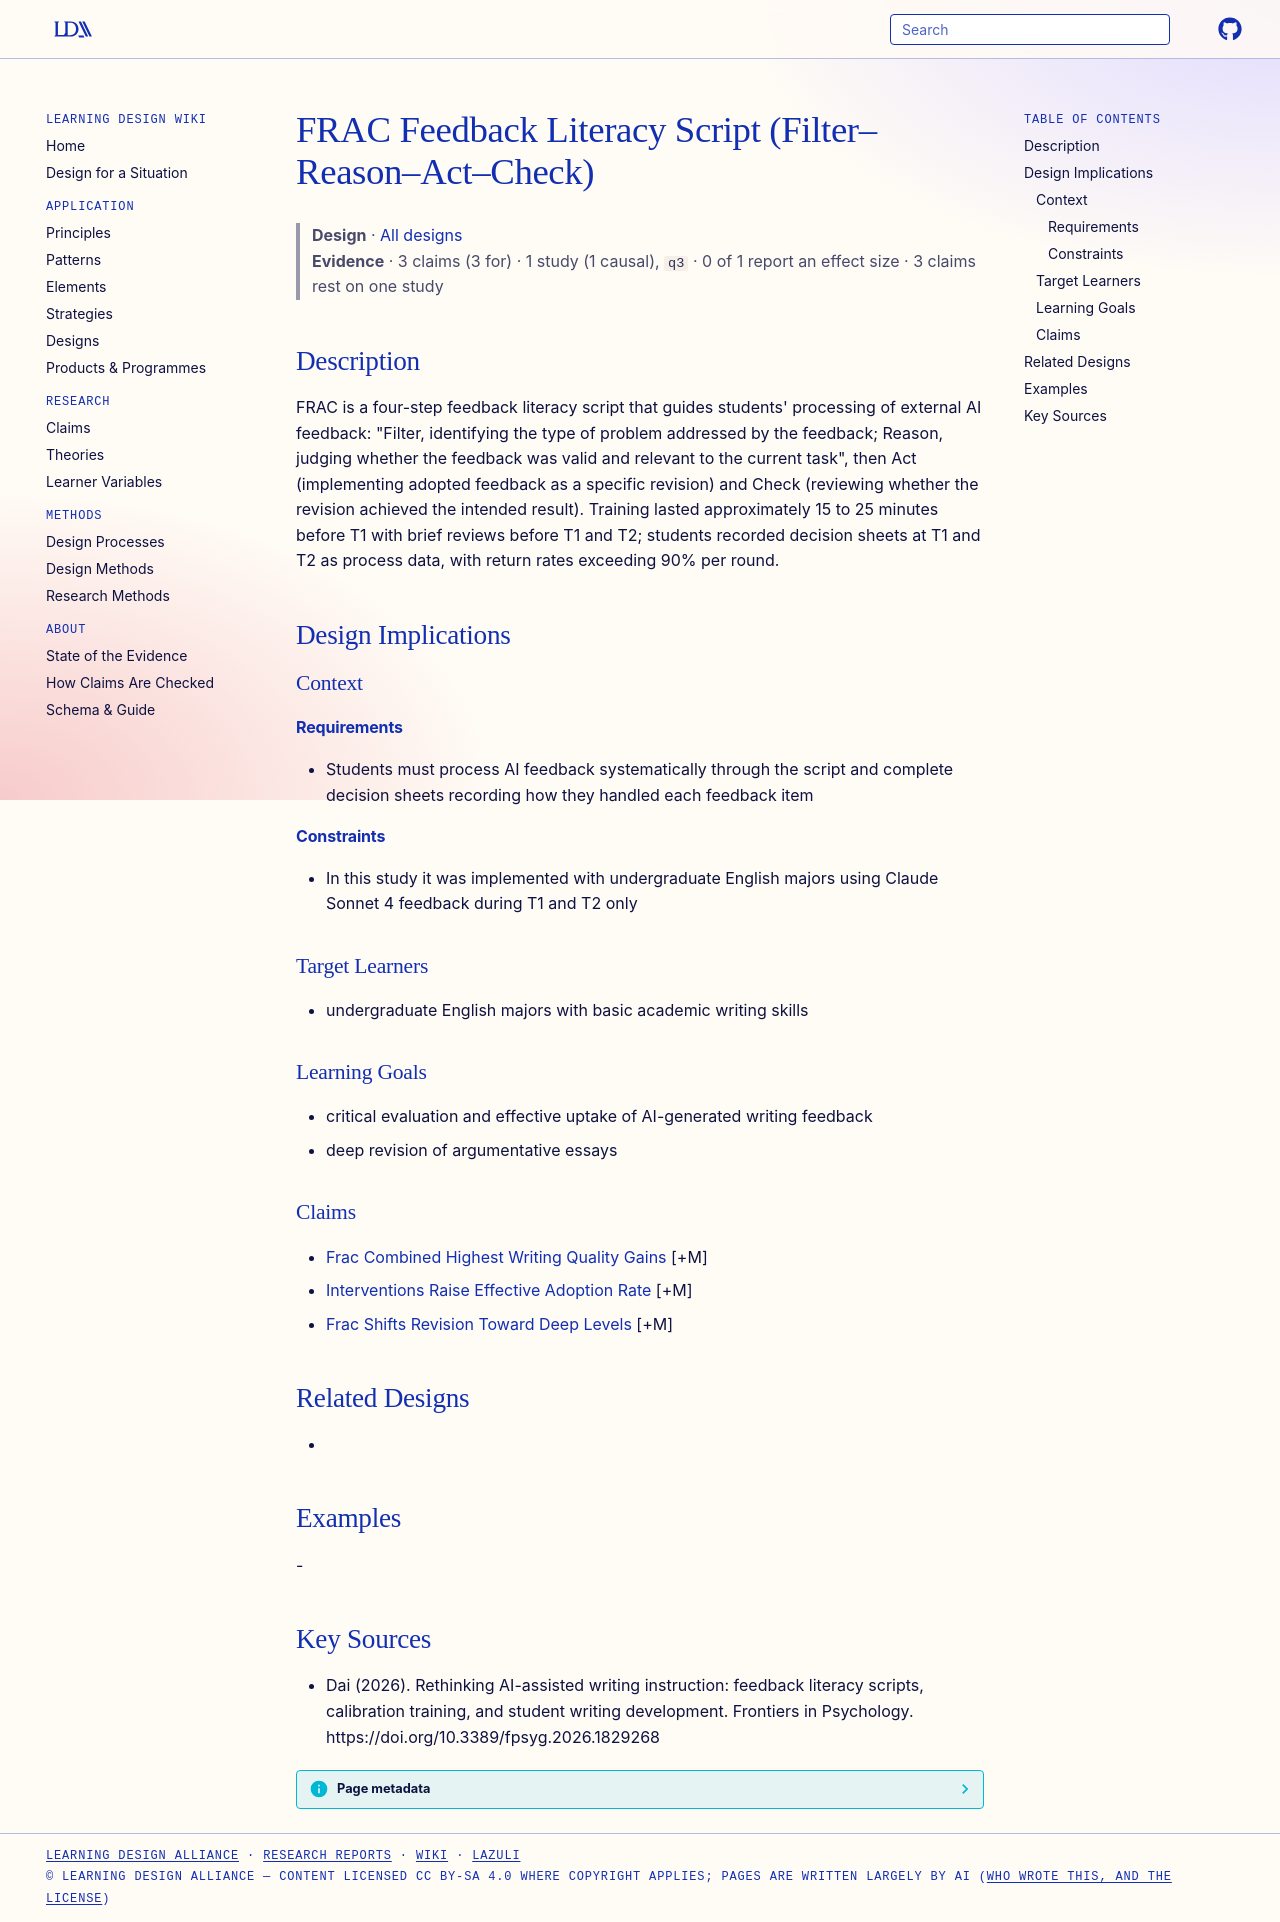

repository: Learning-Design-Alliance/learning-wiki · page: designs/frac-feedback-literacy-script/index.html · generator: mkdocs

---
type: design
id: frac-feedback-literacy-script
title: FRAC Feedback Literacy Script (Filter–Reason–Act–Check)
description: "FRAC is a four-step feedback literacy script that guides students' processing of external AI feedback: \"Filter, identifying the type of problem addressed by the feedback; Reason, judging whether the feedback was valid..."
status: review
generated:
  by: "process:settle-candidates"
  at: 2026-10-11
sources:
  - id: dai-2026
    resource: "https://doi.org/10.3389/fpsyg.2026.1829268"
    title: "Dai (2026). Rethinking AI-assisted writing instruction: feedback literacy scripts, calibration training, and student writing development. Frontiers in Psychology. https://doi.org/10.3389/fpsyg.2026.1829268"
    author: Dai
---

# FRAC Feedback Literacy Script (Filter–Reason–Act–Check)

> **Design** · [All designs](index.md)
> **Evidence** · 3 claims (3 for) · 1 study (1 causal), `q3` · 0 of 1 report an effect size · 3 claims rest on one study

## Description
FRAC is a four-step feedback literacy script that guides students' processing of external AI feedback: "Filter, identifying the type of problem addressed by the feedback; Reason, judging whether the feedback was valid and relevant to the current task", then Act (implementing adopted feedback as a specific revision) and Check (reviewing whether the revision achieved the intended result). Training lasted approximately 15 to 25 minutes before T1 with brief reviews before T1 and T2; students recorded decision sheets at T1 and T2 as process data, with return rates exceeding 90% per round.

## Design Implications

### Context
#### Requirements
- Students must process AI feedback systematically through the script and complete decision sheets recording how they handled each feedback item
#### Constraints
- In this study it was implemented with undergraduate English majors using Claude Sonnet 4 feedback during T1 and T2 only

### Target Learners
- undergraduate English majors with basic academic writing skills

### Learning Goals
- critical evaluation and effective uptake of AI-generated writing feedback
- deep revision of argumentative essays

### Claims
- [Frac Combined Highest Writing Quality Gains](../claims/frac-combined-highest-writing-quality-gains.md) [+M]
- [Interventions Raise Effective Adoption Rate](../claims/interventions-raise-effective-adoption-rate.md) [+M]
- [Frac Shifts Revision Toward Deep Levels](../claims/frac-shifts-revision-toward-deep-levels.md) [+M]

## Related Designs
- 

## Examples
-

## Key Sources
- Dai (2026). Rethinking AI-assisted writing instruction: feedback literacy scripts, calibration training, and student writing development. Frontiers in Psychology. https://doi.org/10.3389/fpsyg.2026.1829268
